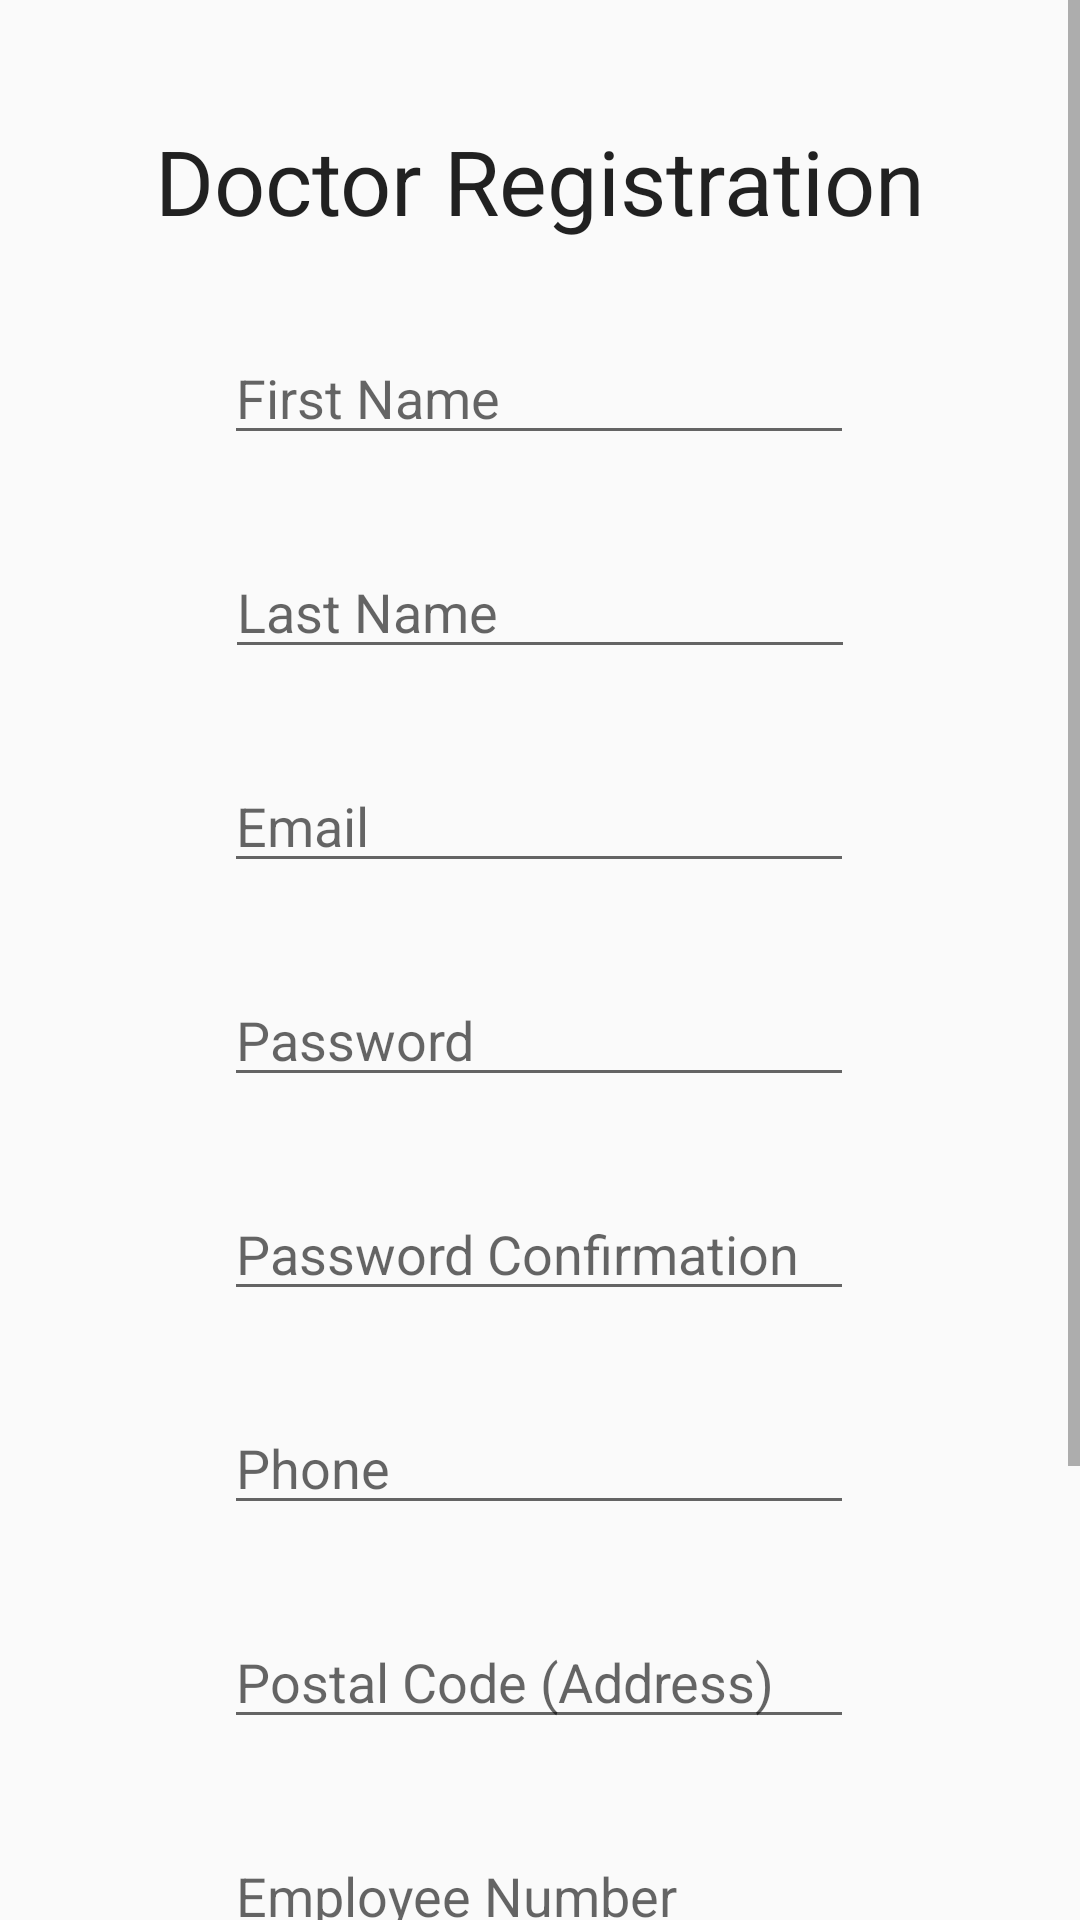

The Android layout XML behind this screen, and the referenced resources:
<!-- AndroidManifest.xml: application theme Theme.MediHub -->
<!-- res/layout/activity_doctor_registration.xml -->
<?xml version="1.0" encoding="utf-8"?>
<androidx.constraintlayout.widget.ConstraintLayout xmlns:android="http://schemas.android.com/apk/res/android"
    xmlns:app="http://schemas.android.com/apk/res-auto"
    xmlns:tools="http://schemas.android.com/tools"
    android:layout_width="match_parent"
    android:layout_height="match_parent">

    <ScrollView
        android:layout_width="match_parent"
        android:layout_height="match_parent" >

        <LinearLayout
            android:id="@+id/doctorForm"
            android:layout_width="match_parent"
            android:layout_height="wrap_content"
            android:orientation="vertical">

            <androidx.constraintlayout.widget.ConstraintLayout
                android:layout_width="match_parent"
                android:layout_height="match_parent">

                <TextView
                    android:id="@+id/formTitle"
                    android:layout_width="match_parent"
                    android:layout_height="wrap_content"
                    android:layout_marginTop="40dp"
                    android:gravity="center"
                    android:text="Doctor Registration"
                    android:textAppearance="@style/TextAppearance.AppCompat.Large"
                    android:textSize="30sp"
                    app:layout_constraintTop_toTopOf="parent" />

                <EditText
                    android:id="@+id/firstNameText"
                    android:layout_width="wrap_content"
                    android:layout_height="wrap_content"
                    android:layout_marginStart="100dp"
                    android:layout_marginTop="30dp"
                    android:layout_marginEnd="101dp"
                    android:ems="10"
                    android:hint="First Name"
                    android:inputType="text"
                    app:layout_constraintEnd_toEndOf="parent"
                    app:layout_constraintStart_toStartOf="parent"
                    app:layout_constraintTop_toBottomOf="@+id/formTitle" />

                <EditText
                    android:id="@+id/lastNameText"
                    android:layout_width="wrap_content"
                    android:layout_height="wrap_content"
                    android:layout_marginStart="101dp"
                    android:layout_marginTop="30dp"
                    android:layout_marginEnd="101dp"
                    android:ems="10"
                    android:hint="Last Name"
                    android:inputType="text"
                    app:layout_constraintEnd_toEndOf="parent"
                    app:layout_constraintStart_toStartOf="parent"
                    app:layout_constraintTop_toBottomOf="@+id/firstNameText" />

                <EditText
                    android:id="@+id/emailText"
                    android:layout_width="wrap_content"
                    android:layout_height="wrap_content"
                    android:layout_marginStart="100dp"
                    android:layout_marginTop="30dp"
                    android:layout_marginEnd="101dp"
                    android:ems="10"
                    android:hint="Email"
                    android:inputType="textEmailAddress"
                    app:layout_constraintEnd_toEndOf="parent"
                    app:layout_constraintStart_toStartOf="parent"
                    app:layout_constraintTop_toBottomOf="@+id/lastNameText" />

                <EditText
                    android:id="@+id/passwordText"
                    android:layout_width="wrap_content"
                    android:layout_height="wrap_content"
                    android:layout_marginStart="100dp"
                    android:layout_marginTop="30dp"
                    android:layout_marginEnd="101dp"
                    android:ems="10"
                    android:hint="Password"
                    android:inputType="textPassword"
                    app:layout_constraintEnd_toEndOf="parent"
                    app:layout_constraintStart_toStartOf="parent"
                    app:layout_constraintTop_toBottomOf="@+id/emailText" />

                <EditText
                    android:id="@+id/passwordConfirmationText"
                    android:layout_width="wrap_content"
                    android:layout_height="wrap_content"
                    android:layout_marginStart="100dp"
                    android:layout_marginTop="30dp"
                    android:layout_marginEnd="101dp"
                    android:ems="10"
                    android:hint="Password Confirmation"
                    android:inputType="textPassword"
                    app:layout_constraintEnd_toEndOf="parent"
                    app:layout_constraintStart_toStartOf="parent"
                    app:layout_constraintTop_toBottomOf="@+id/passwordText" />

                <EditText
                    android:id="@+id/phoneText"
                    android:layout_width="wrap_content"
                    android:layout_height="wrap_content"
                    android:layout_marginStart="100dp"
                    android:layout_marginTop="30dp"
                    android:layout_marginEnd="101dp"
                    android:ems="10"
                    android:hint="Phone"
                    android:inputType="phone"
                    app:layout_constraintEnd_toEndOf="parent"
                    app:layout_constraintStart_toStartOf="parent"
                    app:layout_constraintTop_toBottomOf="@+id/passwordConfirmationText" />

                <EditText
                    android:id="@+id/addressText"
                    android:layout_width="wrap_content"
                    android:layout_height="wrap_content"
                    android:layout_marginStart="100dp"
                    android:layout_marginTop="30dp"
                    android:layout_marginEnd="101dp"
                    android:ems="10"
                    android:hint="Postal Code (Address)"
                    android:inputType="textPostalAddress"
                    app:layout_constraintEnd_toEndOf="parent"
                    app:layout_constraintStart_toStartOf="parent"
                    app:layout_constraintTop_toBottomOf="@+id/phoneText" />

                <EditText
                    android:id="@+id/employeeNumberText"
                    android:layout_width="wrap_content"
                    android:layout_height="wrap_content"
                    android:layout_marginStart="100dp"
                    android:layout_marginTop="30dp"
                    android:layout_marginEnd="101dp"
                    android:ems="10"
                    android:hint="Employee Number"
                    android:inputType="text"
                    app:layout_constraintEnd_toEndOf="parent"
                    app:layout_constraintStart_toStartOf="parent"
                    app:layout_constraintTop_toBottomOf="@+id/addressText" />

                <LinearLayout
                    android:id="@+id/specialties"
                    android:layout_width="match_parent"
                    android:layout_height="match_parent"
                    android:layout_marginTop="30dp"
                    android:gravity="center_horizontal"
                    android:orientation="vertical"
                    app:layout_constraintBottom_toTopOf="@+id/registerButton"
                    app:layout_constraintEnd_toEndOf="parent"
                    app:layout_constraintStart_toStartOf="parent"
                    app:layout_constraintTop_toBottomOf="@+id/employeeNumberText">

                    <TextView
                        android:id="@+id/specialtiesLabel"
                        android:layout_width="match_parent"
                        android:layout_height="wrap_content"
                        android:gravity="center"
                        android:text="Specialties"
                        android:textSize="20sp" />
                </LinearLayout>

                <Button
                    android:id="@+id/registerButton"
                    android:layout_width="130dp"
                    android:layout_height="70dp"
                    android:layout_marginStart="162dp"
                    android:layout_marginTop="30dp"
                    android:layout_marginEnd="162dp"
                    android:layout_marginBottom="30dp"
                    android:background="@drawable/round_corner_blue"
                    android:text="Register"
                    android:textSize="16sp"
                    app:layout_constraintBottom_toBottomOf="parent"
                    app:layout_constraintEnd_toEndOf="parent"
                    app:layout_constraintHorizontal_bias="0.518"
                    app:layout_constraintStart_toStartOf="parent"
                    app:layout_constraintTop_toBottomOf="@+id/specialties" />

            </androidx.constraintlayout.widget.ConstraintLayout>

        </LinearLayout>
    </ScrollView>

</androidx.constraintlayout.widget.ConstraintLayout>
<!-- resources referenced by this layout -->
<resources>
  <!-- drawable round_corner_blue (drawable) -->
  <?xml version="1.0" encoding="utf-8"?>
  <shape xmlns:android="http://schemas.android.com/apk/res/android"
      android:shape="rectangle">
      <solid android:color="#9DF9EF"/>
      <corners android:radius="50dp"/>
  </shape>
  <style name="Theme.MediHub" parent="Base.Theme.MediHub" />
  <style name="Base.Theme.MediHub" parent="Theme.AppCompat.Light.DarkActionBar">
          
          
      </style>
</resources>
